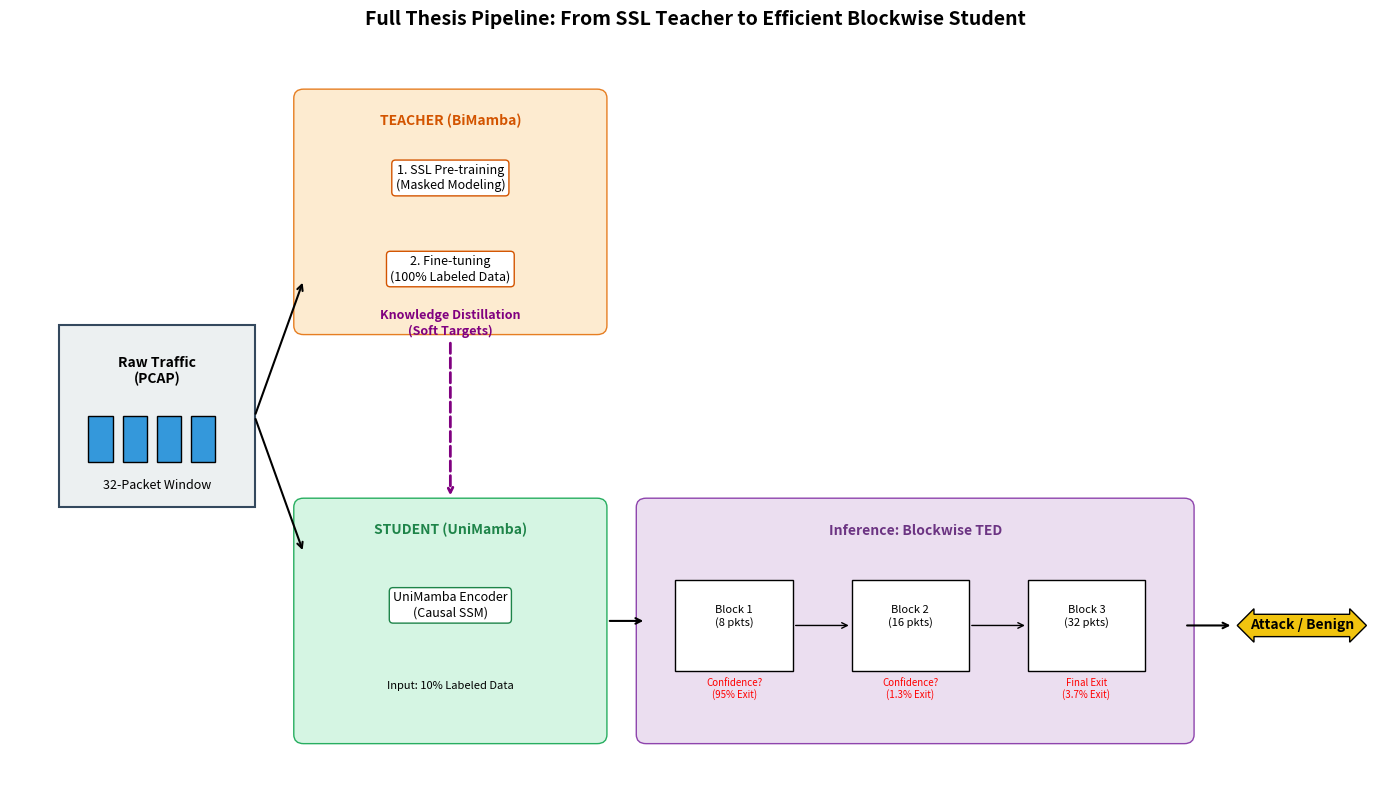

Here is the Python script that generated this plot:
#!/usr/bin/env python3
"""
Generate the Overall Thesis Pipeline Diagram (Figure 1).
Visualizes: Raw Traffic -> BiMamba Teacher -> Knowledge Distillation -> UniMamba Student -> TED Inference
"""
import matplotlib
matplotlib.use('Agg')
import matplotlib.pyplot as plt
import matplotlib.patches as patches
import os

PLOTS_DIR = "plots"
os.makedirs(PLOTS_DIR, exist_ok=True)

def create_pipeline_diagram():
    fig, ax = plt.subplots(figsize=(14, 8))
    ax.set_xlim(0, 14)
    ax.set_ylim(0, 8)
    ax.axis('off')

    # Styles
    box_style = dict(boxstyle="round,pad=0.3", ec="black", lw=1.5)
    
    # ── 1. Input Data ──
    rect_input = patches.Rectangle((0.5, 3), 2, 2, linewidth=1.5, edgecolor='#34495E', facecolor='#ECF0F1')
    ax.add_patch(rect_input)
    ax.text(1.5, 4.5, "Raw Traffic\n(PCAP)", ha="center", va="center", fontsize=10, fontweight='bold')
    # Packets
    for i in range(4):
        p = patches.Rectangle((0.8 + i*0.35, 3.5), 0.25, 0.5, facecolor='#3498DB', edgecolor='black')
        ax.add_patch(p)
    ax.text(1.5, 3.2, "32-Packet Window", ha="center", fontsize=9, style='italic')

    # Arrow Input -> Models
    ax.annotate("", xy=(3, 5.5), xytext=(2.5, 4), arrowprops=dict(arrowstyle="->", lw=1.5))
    ax.annotate("", xy=(3, 2.5), xytext=(2.5, 4), arrowprops=dict(arrowstyle="->", lw=1.5))

    # ── 2. Teacher (BiMamba) - Top Path ──
    # Training Loop Box
    rect_teacher = patches.FancyBboxPatch((3, 5), 3, 2.5, boxstyle="round,pad=0.1", ec='#E67E22', fc='#FDEBD0')
    ax.add_patch(rect_teacher)
    ax.text(4.5, 7.2, "TEACHER (BiMamba)", ha="center", fontweight='bold', color='#D35400')
    
    # Stage 1: SSL
    ax.text(4.5, 6.5, "1. SSL Pre-training\n(Masked Modeling)", ha="center", fontsize=9, 
            bbox=dict(boxstyle="round", fc="white", ec="#D35400"))
    # Stage 2: Finetune
    ax.text(4.5, 5.5, "2. Fine-tuning\n(100% Labeled Data)", ha="center", fontsize=9, 
            bbox=dict(boxstyle="round", fc="white", ec="#D35400"))

    # ── 3. Student (UniMamba) - Bottom Path ──
    rect_student = patches.FancyBboxPatch((3, 0.5), 3, 2.5, boxstyle="round,pad=0.1", ec='#27AE60', fc='#D5F5E3')
    ax.add_patch(rect_student)
    ax.text(4.5, 2.7, "STUDENT (UniMamba)", ha="center", fontweight='bold', color='#1E8449')
    
    # Architecture
    ax.text(4.5, 1.8, "UniMamba Encoder\n(Causal SSM)", ha="center", fontsize=9, 
            bbox=dict(boxstyle="round", fc="white", ec="#1E8449"))
    ax.text(4.5, 1.0, "Input: 10% Labeled Data", ha="center", fontsize=8, style='italic')

    # ── 4. Knowledge Distillation (The Link) ──
    ax.annotate("Knowledge Distillation\n(Soft Targets)", xy=(4.5, 3.1), xytext=(4.5, 4.9),
                ha="center", fontsize=9, fontweight='bold', color='purple',
                arrowprops=dict(arrowstyle="->", lw=2, color='purple', linestyle='dashed'))

    # Arrow Student -> Inference
    ax.annotate("", xy=(6.5, 1.75), xytext=(6.1, 1.75), arrowprops=dict(arrowstyle="->", lw=1.5))

    # ── 5. TED Inference (Blockwise) ──
    rect_ted = patches.FancyBboxPatch((6.5, 0.5), 5.5, 2.5, boxstyle="round,pad=0.1", ec='#8E44AD', fc='#EBDEF0')
    ax.add_patch(rect_ted)
    ax.text(9.25, 2.7, "Inference: Blockwise TED", ha="center", fontweight='bold', color='#6C3483')
    
    # Block 1 (Packet 8)
    b1 = patches.Rectangle((6.8, 1.2), 1.2, 1, fc='white', ec='black')
    ax.add_patch(b1)
    ax.text(7.4, 1.7, "Block 1\n(8 pkts)", ha="center", fontsize=8)
    ax.text(7.4, 0.9, "Confidence?\n(95% Exit)", ha="center", fontsize=7, color='red')
    
    # Block 2 (Packet 16)
    b2 = patches.Rectangle((8.6, 1.2), 1.2, 1, fc='white', ec='black')
    ax.add_patch(b2)
    ax.text(9.2, 1.7, "Block 2\n(16 pkts)", ha="center", fontsize=8)
    ax.text(9.2, 0.9, "Confidence?\n(1.3% Exit)", ha="center", fontsize=7, color='red')

    # Block 3 (Packet 32)
    b3 = patches.Rectangle((10.4, 1.2), 1.2, 1, fc='white', ec='black')
    ax.add_patch(b3)
    ax.text(11.0, 1.7, "Block 3\n(32 pkts)", ha="center", fontsize=8)
    ax.text(11.0, 0.9, "Final Exit\n(3.7% Exit)", ha="center", fontsize=7, color='red')

    # Arrows between blocks
    ax.annotate("", xy=(8.6, 1.7), xytext=(8.0, 1.7), arrowprops=dict(arrowstyle="->"))
    ax.annotate("", xy=(10.4, 1.7), xytext=(9.8, 1.7), arrowprops=dict(arrowstyle="->"))

    # ── 6. Final Output ──
    ax.annotate("", xy=(12.5, 1.7), xytext=(12.0, 1.7), arrowprops=dict(arrowstyle="->", lw=1.5))
    
    # Output Box
    bbox_props = dict(boxstyle="darrow,pad=0.3", fc="#F1C40F", ec="black", lw=1)
    ax.text(13.2, 1.7, "Attack / Benign", ha="center", va="center", rotation=0,
            size=10, bbox=bbox_props, fontweight='bold')

    plt.title("Full Thesis Pipeline: From SSL Teacher to Efficient Blockwise Student", fontsize=14, fontweight='bold', pad=20)
    plt.tight_layout()
    plt.savefig(os.path.join(PLOTS_DIR, '00_overall_pipeline.png'), dpi=150)
    print("✅ Pipeline Diagram Saved")

if __name__ == "__main__":
    create_pipeline_diagram()
